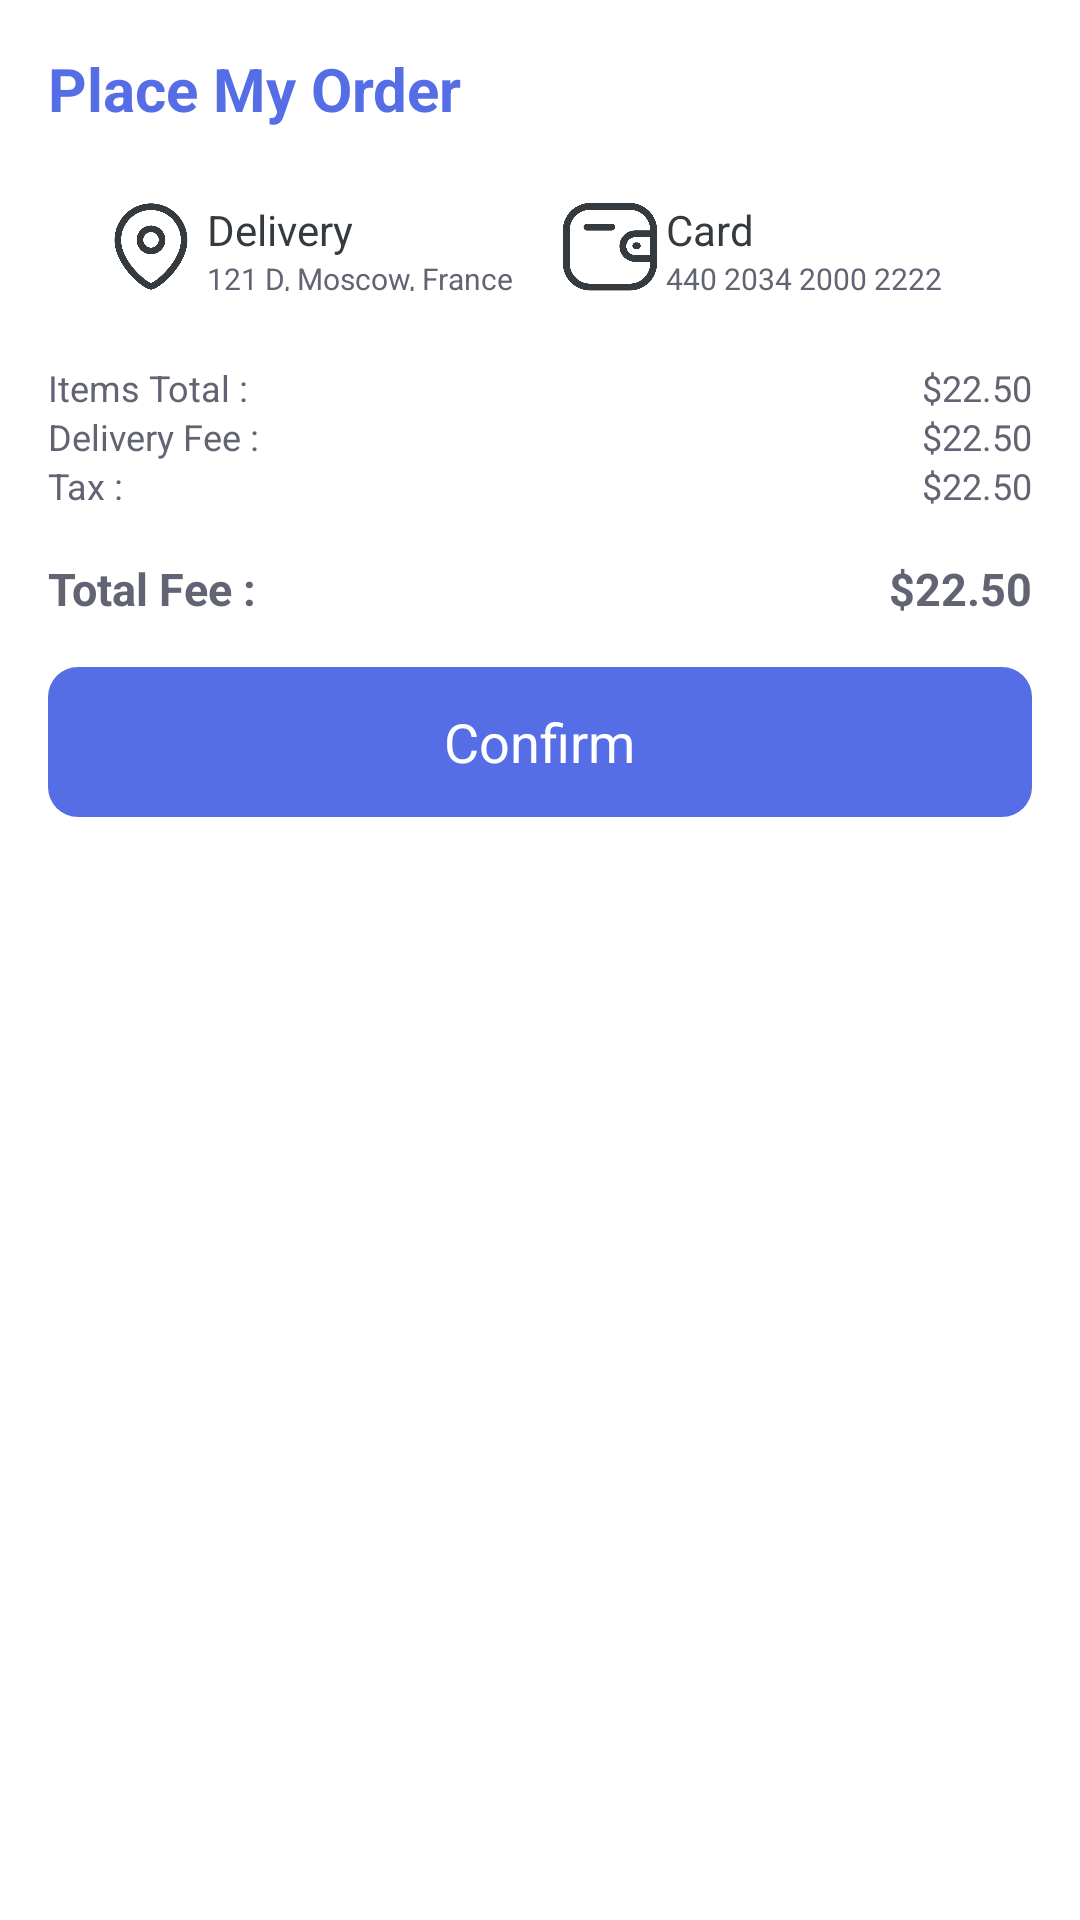

Here is an Android app screen rendered from its layout file. Give the layout XML and the strings, colors and styles it references.
<!-- AndroidManifest.xml: application theme Theme.Luketakeaway -->
<!-- res/layout/viewholder_placeorder.xml -->
<?xml version="1.0" encoding="utf-8"?>
<androidx.constraintlayout.widget.ConstraintLayout xmlns:android="http://schemas.android.com/apk/res/android"
    xmlns:app="http://schemas.android.com/apk/res-auto"
    xmlns:tools="http://schemas.android.com/tools"
    android:layout_width="match_parent"
    android:layout_height="match_parent"
    android:background="@drawable/popup_background">

    <TextView
        android:id="@+id/textView2"
        android:layout_width="wrap_content"
        android:layout_height="wrap_content"
        android:layout_marginStart="16dp"
        android:layout_marginTop="16dp"
        android:text="Place My Order"
        android:textColor="@color/blue_accent"
        android:textSize="20sp"
        android:textStyle="bold"
        app:layout_constraintStart_toStartOf="parent"
        app:layout_constraintTop_toTopOf="parent" />

    <LinearLayout
        android:id="@+id/linearLayout5"
        android:layout_width="match_parent"
        android:layout_height="wrap_content"
        android:layout_marginTop="24dp"
        android:orientation="horizontal"
        android:paddingLeft="32dp"
        android:paddingRight="32dp"
        app:layout_constraintEnd_toEndOf="parent"
        app:layout_constraintStart_toStartOf="parent"
        app:layout_constraintTop_toBottomOf="@+id/textView2">

        <ImageView
            android:id="@+id/imageView3"
            android:layout_width="30dp"
            android:layout_height="30dp"
            android:layout_weight="1"
            app:srcCompat="@drawable/location" />

        <LinearLayout
            android:layout_width="wrap_content"
            android:layout_height="match_parent"
            android:layout_weight="2"
            android:orientation="vertical"
            tools:layout_marginLeft="8dp">

            <TextView
                android:id="@+id/textView10"
                android:layout_width="match_parent"
                android:layout_height="wrap_content"
                android:text="Delivery"
                android:textColor="@color/main_text"
                tools:textStyle="bold" />

            <TextView
                android:id="@+id/textView11"
                android:layout_width="match_parent"
                android:layout_height="wrap_content"
                android:text="121 D, Moscow, France"
                android:textColor="@color/secondary_text"
                android:textSize="10sp" />
        </LinearLayout>

        <ImageView
            android:id="@+id/imageView4"
            android:layout_width="30dp"
            android:layout_height="30dp"
            android:layout_weight="1"
            app:srcCompat="@drawable/card" />

        <LinearLayout
            android:layout_width="wrap_content"
            android:layout_height="match_parent"
            android:layout_weight="2"
            android:orientation="vertical"
            tools:layout_marginLeft="8dp">

            <TextView
                android:id="@+id/paymentmethod"
                android:layout_width="match_parent"
                android:layout_height="wrap_content"
                android:text="Card"
                android:textColor="@color/main_text"
                tools:textStyle="bold" />

            <TextView
                android:id="@+id/paymentmethod_details"
                android:layout_width="match_parent"
                android:layout_height="wrap_content"
                android:text="440 2034 2000 2222"
                android:textColor="@color/secondary_text"
                android:textSize="10sp" />
        </LinearLayout>
    </LinearLayout>

    <LinearLayout
        android:id="@+id/linearLayout4"
        android:layout_width="match_parent"
        android:layout_height="wrap_content"
        android:layout_marginTop="24dp"
        android:layout_marginBottom="16dp"
        android:layout_weight="1"
        android:orientation="vertical"
        app:layout_constraintBottom_toTopOf="@+id/coordinatorLayout"
        app:layout_constraintStart_toStartOf="parent"
        app:layout_constraintTop_toBottomOf="@+id/linearLayout5">

        <LinearLayout
            android:layout_width="match_parent"
            android:layout_height="match_parent"
            android:orientation="horizontal"
            android:paddingLeft="16dp"
            android:paddingRight="16dp">

            <TextView
                android:id="@+id/itemstotal"
                android:layout_width="wrap_content"
                android:layout_height="wrap_content"
                android:layout_weight="1"
                android:text="Items Total :"
                android:textColor="#626473"
                android:textSize="12sp" />

            <TextView
                android:id="@+id/currency1"
                android:layout_width="wrap_content"
                android:layout_height="wrap_content"
                android:text="$"
                android:textColor="#626473"
                android:textSize="12sp" />

            <TextView
                android:id="@+id/itemstotalvalue"
                android:layout_width="wrap_content"
                android:layout_height="wrap_content"
                android:text="22.50"
                android:textColor="#626473"
                android:textSize="12sp" />
        </LinearLayout>

        <LinearLayout
            android:layout_width="match_parent"
            android:layout_height="match_parent"
            android:orientation="horizontal"
            android:paddingLeft="16dp"
            android:paddingRight="16dp">

            <TextView
                android:id="@+id/delivery"
                android:layout_width="wrap_content"
                android:layout_height="wrap_content"
                android:layout_weight="1"
                android:text="Delivery Fee :"
                android:textColor="#626473"
                android:textSize="12sp" />

            <TextView
                android:id="@+id/currency2"
                android:layout_width="wrap_content"
                android:layout_height="wrap_content"
                android:text="$"
                android:textColor="#626473"
                android:textSize="12sp" />

            <TextView
                android:id="@+id/deliveryvalue"
                android:layout_width="wrap_content"
                android:layout_height="wrap_content"
                android:text="22.50"
                android:textColor="#626473"
                android:textSize="12sp" />
        </LinearLayout>

        <LinearLayout
            android:layout_width="match_parent"
            android:layout_height="match_parent"
            android:orientation="horizontal"
            android:paddingLeft="16dp"
            android:paddingRight="16dp">

            <TextView
                android:id="@+id/tax"
                android:layout_width="wrap_content"
                android:layout_height="wrap_content"
                android:layout_weight="1"
                android:text="Tax :"
                android:textColor="#626473"
                android:textSize="12sp" />

            <TextView
                android:id="@+id/currency3"
                android:layout_width="wrap_content"
                android:layout_height="wrap_content"
                android:text="$"
                android:textColor="#626473"
                android:textSize="12sp" />

            <TextView
                android:id="@+id/taxvalue"
                android:layout_width="wrap_content"
                android:layout_height="wrap_content"
                android:text="22.50"
                android:textColor="#626473"
                android:textSize="12sp" />
        </LinearLayout>

        <LinearLayout
            android:layout_width="match_parent"
            android:layout_height="match_parent"
            android:layout_marginTop="16dp"
            android:orientation="horizontal"
            android:paddingLeft="16dp"
            android:paddingRight="16dp">

            <TextView
                android:id="@+id/totalfee"
                android:layout_width="wrap_content"
                android:layout_height="wrap_content"
                android:layout_weight="1"
                android:text="Total Fee :"
                android:textColor="#626473"
                android:textSize="15sp"
                android:textStyle="bold" />

            <TextView
                android:id="@+id/currency4"
                android:layout_width="wrap_content"
                android:layout_height="wrap_content"
                android:text="$"
                android:textColor="#626473"
                android:textSize="15sp"
                android:textStyle="bold" />

            <TextView
                android:id="@+id/totalfeevalue"
                android:layout_width="wrap_content"
                android:layout_height="wrap_content"
                android:text="22.50"
                android:textColor="#626473"
                android:textSize="15sp"
                android:textStyle="bold" />
        </LinearLayout>

        <LinearLayout
            android:layout_width="match_parent"
            android:layout_height="50dp"
            android:layout_marginLeft="16dp"
            android:layout_marginTop="16dp"
            android:layout_marginRight="16dp"
            android:background="@drawable/blue_btn"
            android:gravity="center"
            android:orientation="vertical">

            <TextView
                android:id="@+id/textView13"
                android:layout_width="wrap_content"
                android:layout_height="wrap_content"
                android:text="Confirm"
                android:textColor="@color/white"
                android:textSize="18sp" />
        </LinearLayout>
    </LinearLayout>
</androidx.constraintlayout.widget.ConstraintLayout>
<!-- resources referenced by this layout -->
<resources>
  <color name="blue_accent">#556EE6</color>
  <color name="main_text">#353A3F</color>
  <color name="secondary_text">#626473</color>
  <color name="white">#FFFFFFFF</color>
  <!-- drawable blue_btn (drawable) -->
  <?xml version="1.0" encoding="utf-8"?>
  <selector xmlns:android="http://schemas.android.com/apk/res/android">
  <item>
      <shape android:shape="rectangle">
          <corners android:radius="10dp"/>
          <solid android:color="#556EE6"/>
      </shape>
  </item>
  </selector>
  <!-- drawable card: png bitmap (drawable, 13410 bytes) -->
  <!-- drawable location: png bitmap (drawable, 16671 bytes) -->
  <style name="Theme.Luketakeaway" parent="Theme.MaterialComponents.DayNight.NoActionBar">
          
          <item name="colorPrimary">@color/purple_500</item>
          <item name="colorPrimaryVariant">@color/purple_700</item>
          <item name="colorOnPrimary">@color/white</item>
          
          <item name="colorSecondary">@color/teal_200</item>
          <item name="colorSecondaryVariant">@color/teal_700</item>
          <item name="colorOnSecondary">@color/black</item>
          
          <item name="android:statusBarColor">?attr/colorPrimaryVariant</item>
          
      </style>
  <color name="purple_500">#FF6200EE</color>
  <color name="purple_700">#FF3700B3</color>
  <color name="teal_200">#FF03DAC5</color>
  <color name="teal_700">#FF018786</color>
  <color name="black">#FF000000</color>
</resources>
